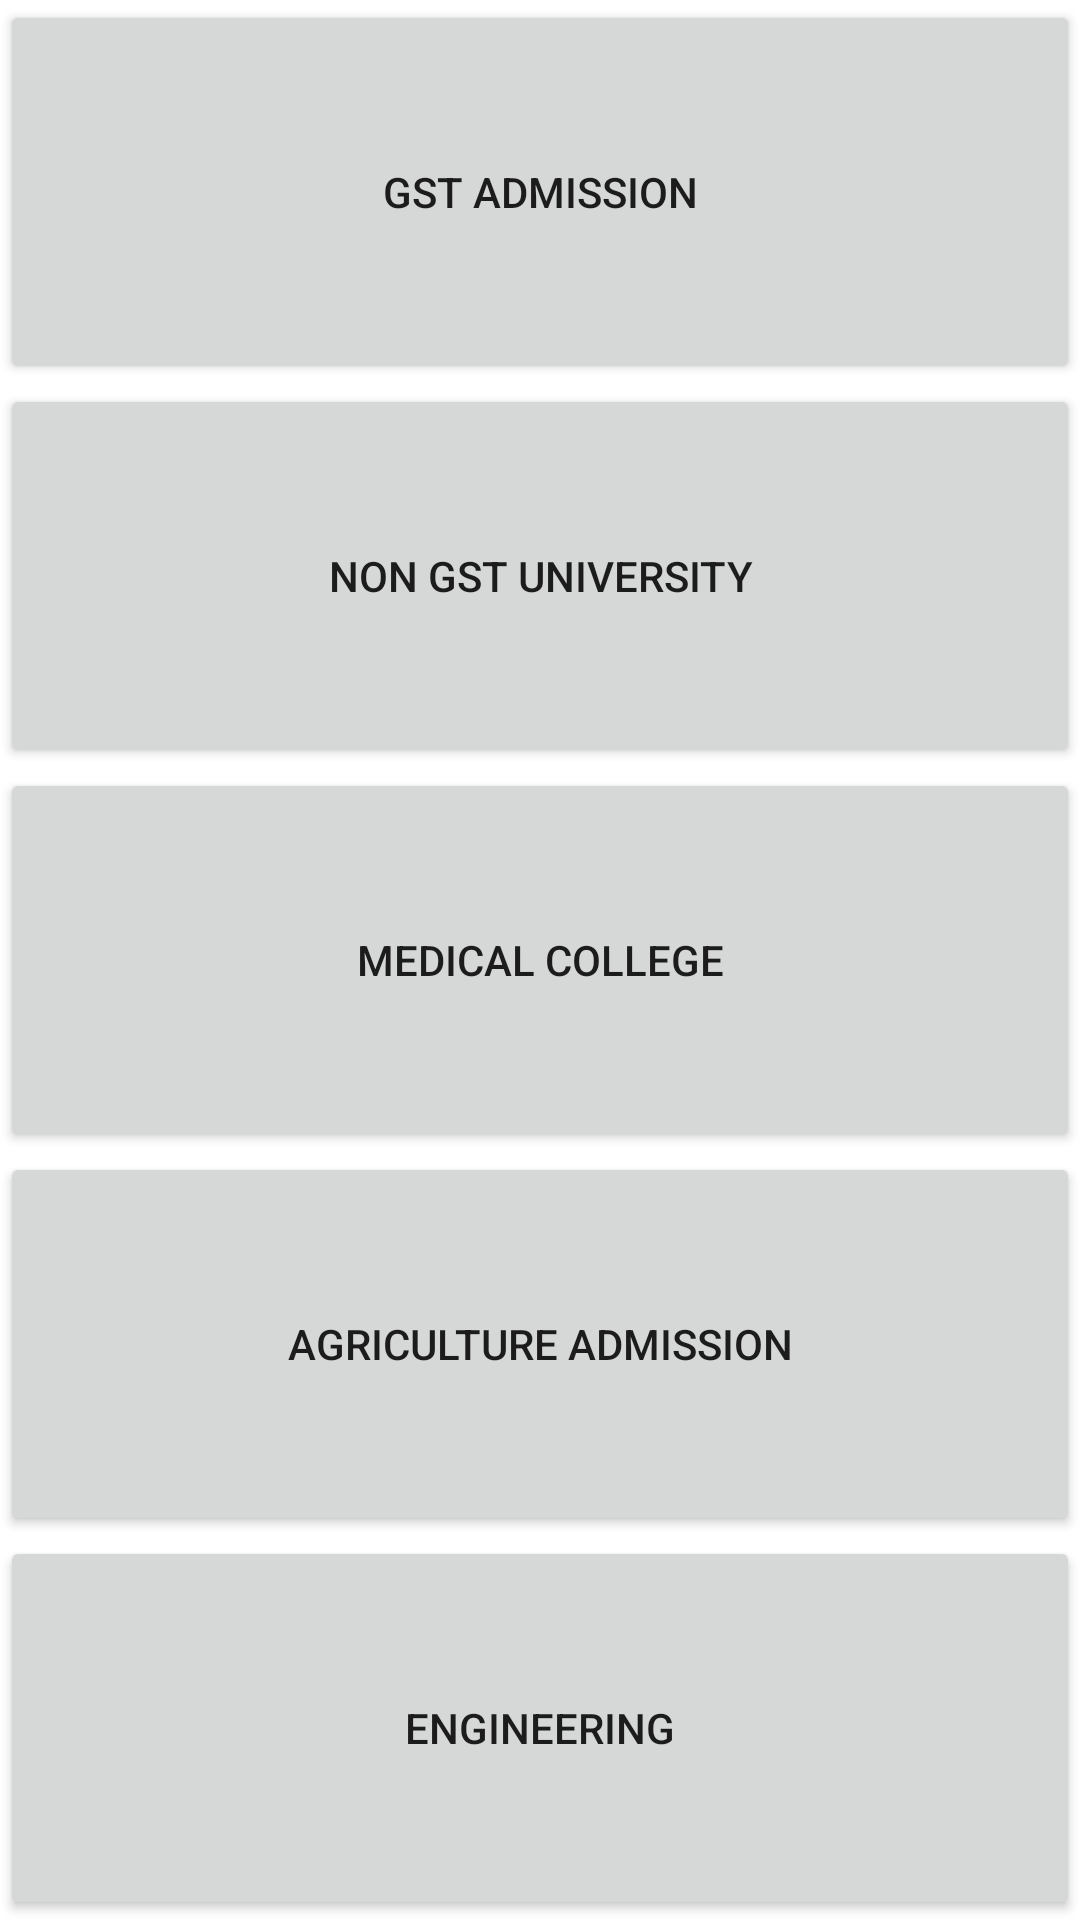

Android layout source for this screen:
<!-- AndroidManifest.xml: application theme Theme.UniversityAdmissionHelpline -->
<!-- res/layout/activity_home.xml -->
<?xml version="1.0" encoding="utf-8"?>
<LinearLayout xmlns:android="http://schemas.android.com/apk/res/android"
    xmlns:app="http://schemas.android.com/apk/res-auto"
    xmlns:tools="http://schemas.android.com/tools"
    android:layout_width="match_parent"
    android:layout_height="match_parent"
    android:orientation="vertical"
    tools:context=".Home_Activity">
        <Button
            android:id="@+id/gst_Button"
            android:layout_width="match_parent"
            android:layout_height="match_parent"
            android:layout_weight="1"
            android:text="GST Admission"

            />
        <Button
            android:id="@+id/nongst_btn"
            android:layout_width="match_parent"
            android:layout_height="match_parent"
            android:layout_weight="1"
            android:text="Non Gst University"/>
        <Button
            android:id="@+id/medical_button"
            android:layout_width="match_parent"
            android:layout_height="match_parent"
            android:layout_weight="1"
            android:text="Medical College"/>

        <Button
            android:id="@+id/agriculture_button"
            android:layout_width="match_parent"
            android:layout_height="match_parent"
            android:layout_weight="1"
            android:text="Agriculture Admission"
            />
    <Button
        android:id="@+id/engineering_id"
        android:layout_width="match_parent"
        android:layout_height="match_parent"
        android:layout_weight="1"
        android:text="Engineering"
        />

</LinearLayout>
<!-- resources referenced by this layout -->
<resources>
  <style name="Theme.UniversityAdmissionHelpline" parent="Theme.MaterialComponents.DayNight.NoActionBar">
          
          <item name="colorPrimary">@color/purple_500</item>
          <item name="colorPrimaryVariant">@color/purple_700</item>
          <item name="colorOnPrimary">@color/white</item>
          
          <item name="colorSecondary">@color/teal_200</item>
          <item name="colorSecondaryVariant">@color/teal_700</item>
          <item name="colorOnSecondary">@color/black</item>
          
          <item name="android:statusBarColor" tools:targetApi="l">?attr/colorPrimaryVariant</item>
          
      </style>
  <color name="purple_500">#FF6200EE</color>
  <color name="purple_700">#FF3700B3</color>
  <color name="white">#FFFFFFFF</color>
  <color name="teal_200">#FF03DAC5</color>
  <color name="teal_700">#FF018786</color>
  <color name="black">#FF000000</color>
</resources>
